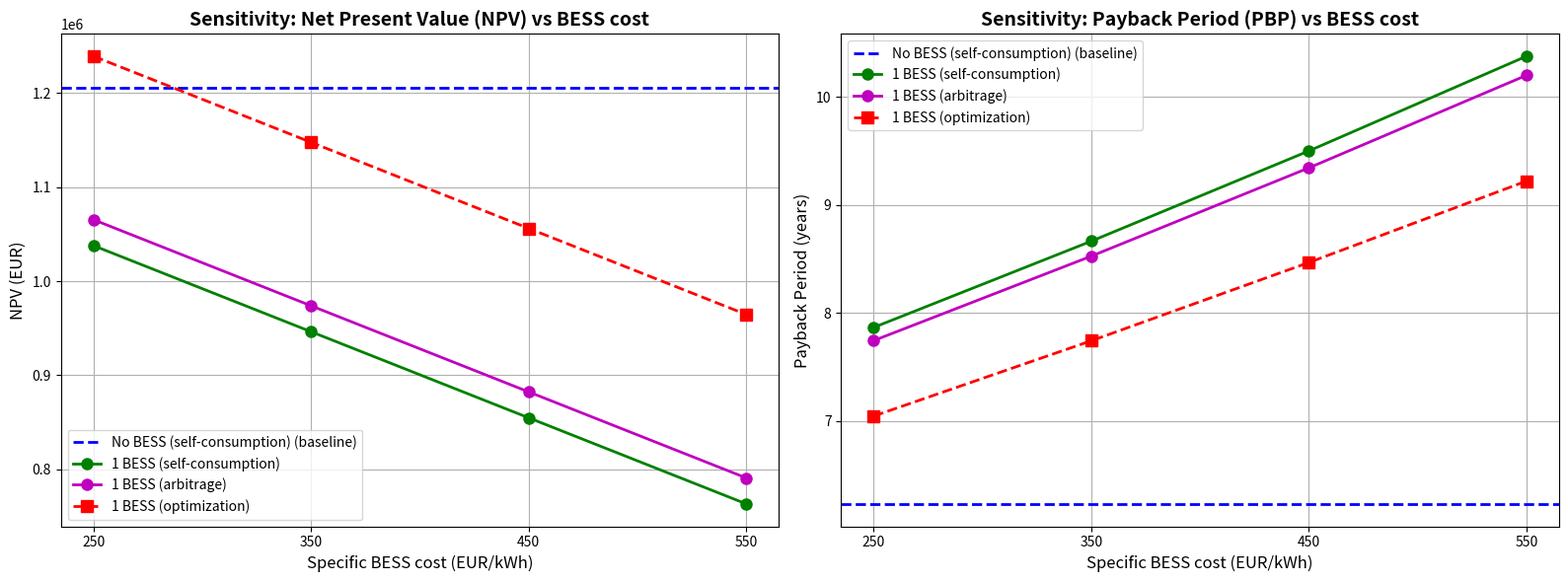

Source code (Python):
import os
import numpy as np
import matplotlib.pyplot as plt

# =============================================================================
# Figure 8 - BESS cost sensitivity (NPV and PBP), English version.
# Curves are RECOMPUTED from the real financial parameters of the thesis
# (sensitivity.py) and the annual RID revenue of each scenario, so the plot
# reproduces the original exactly rather than tracing pixels.
# =============================================================================
PNG_DIR = "figures_PNG"
PDF_DIR = "figures_PDF"
os.makedirs(PNG_DIR, exist_ok=True)
os.makedirs(PDF_DIR, exist_ok=True)

# --- Financial parameters (from sensitivity.py) ---
pv_plant_power_kW = 1000
unit_cost_PV = 800          # EUR/kWp
single_BESS_capacity = 760  # kWh
OPEX_percent = 1.5
PNRR_contribution_percent = 0
analysis_years = 20
discount_rate = 4.0         # %
bess_unit_costs = [250, 350, 450, 550]  # EUR/kWh

# --- Annual RID revenue per scenario [EUR] ---
# Optimization is the measured value (Dati_OTTIMIZZAZIONE_1xBESS.mat / Excel).
# The others are consistent with the paper NPV values of Table 3.
scenarios = [
    {"name": "No BESS (self-consumption)", "rid": 159605.0, "n_bess": 0,
     "color": "b", "style": "--", "marker": None},
    {"name": "1 BESS (self-consumption)", "rid": 164058.0, "n_bess": 1,
     "color": "g", "style": "-", "marker": "o"},
    {"name": "1 BESS (arbitrage)", "rid": 166086.0, "n_bess": 1,
     "color": "m", "style": "-", "marker": "o"},
    {"name": "1 BESS (optimization)", "rid": 178868.76, "n_bess": 1,
     "color": "r", "style": "--", "marker": "s"},
]


def npv_pbp(rid_annual, n_bess, bess_cost):
    capex_pv = pv_plant_power_kW * unit_cost_PV
    capex_bess = n_bess * single_BESS_capacity * bess_cost
    capex_total = capex_pv + capex_bess
    capex_net = capex_total * (1 - PNRR_contribution_percent / 100)
    opex_annual = capex_total * (OPEX_percent / 100)

    dcf = np.zeros(analysis_years + 1)
    dcf[0] = -capex_net
    annual_net = rid_annual - opex_annual
    for t in range(1, analysis_years + 1):
        dcf[t] = annual_net / (1 + discount_rate / 100) ** t
    cum = np.cumsum(dcf)
    npv = dcf.sum()
    idx = np.where(cum > 0)[0]
    if len(idx) > 0:
        i = idx[0]
        pbp = (i - 1) + abs(cum[i - 1]) / dcf[i]
    else:
        pbp = np.inf
    return npv, pbp


# --- Compute curves ---
results = {}
for s in scenarios:
    npvs, pbps = [], []
    for c in bess_unit_costs:
        npv, pbp = npv_pbp(s["rid"], s["n_bess"], c)
        npvs.append(npv)
        pbps.append(pbp)
    results[s["name"]] = {"npv": npvs, "pbp": pbps}

# --- Figure ---
fig, (ax1, ax2) = plt.subplots(1, 2, figsize=(16, 6))

for s in scenarios:
    npvs = results[s["name"]]["npv"]
    pbps = results[s["name"]]["pbp"]
    if s["n_bess"] == 0:
        # Baseline: horizontal reference line (BESS cost is irrelevant)
        ax1.axhline(npvs[0], color=s["color"], linestyle="--", linewidth=2,
                    label=s["name"] + " (baseline)")
        if np.isfinite(pbps[0]):
            ax2.axhline(pbps[0], color=s["color"], linestyle="--", linewidth=2,
                        label=s["name"] + " (baseline)")
    else:
        fmt = s["style"] + (s["marker"] if s["marker"] else "")
        ax1.plot(bess_unit_costs, npvs, fmt, linewidth=2, color=s["color"],
                 markersize=8, label=s["name"])
        ax2.plot(bess_unit_costs, pbps, fmt, linewidth=2, color=s["color"],
                 markersize=8, label=s["name"])

# NPV axis
ax1.set_title("Sensitivity: Net Present Value (NPV) vs BESS cost", fontsize=14, fontweight="bold")
ax1.set_xlabel("Specific BESS cost (EUR/kWh)", fontsize=12)
ax1.set_ylabel("NPV (EUR)", fontsize=12)
ax1.set_xticks(bess_unit_costs)
ax1.grid(True)
ax1.legend()

# PBP axis
ax2.set_title("Sensitivity: Payback Period (PBP) vs BESS cost", fontsize=14, fontweight="bold")
ax2.set_xlabel("Specific BESS cost (EUR/kWh)", fontsize=12)
ax2.set_ylabel("Payback Period (years)", fontsize=12)
ax2.set_xticks(bess_unit_costs)
ax2.grid(True)
ax2.legend()

plt.tight_layout()
fig.savefig(os.path.join(PNG_DIR, "bess_cost_sensitivity.png"), dpi=300, bbox_inches="tight")
fig.savefig(os.path.join(PDF_DIR, "bess_cost_sensitivity.pdf"), bbox_inches="tight")
print(">>> Saved: bess_cost_sensitivity.png / bess_cost_sensitivity.pdf")
